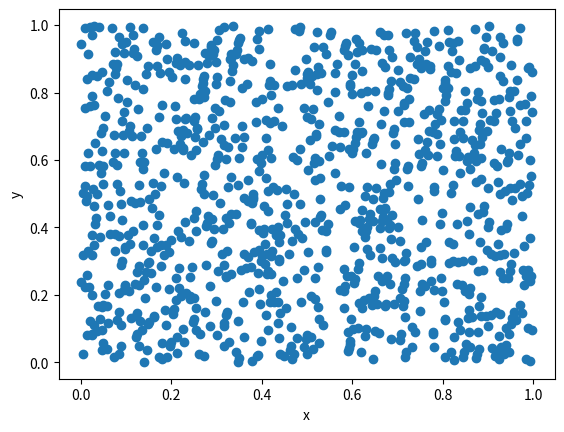

Recreate this plot in Python.
import matplotlib.pyplot as plt

def PRNG(seed=42.0, iter=1):
	a = 1103515245.0
	c = 12345.0
	m = 32768.0
	if not hasattr(PRNG, "x0"):
		PRNG.x0 = 42.0
	if seed:
		PRNG.x0 = seed
	for i in range(iter):
		x1 = (a * PRNG.x0 + c) % m
		PRNG.x0 = x1
		yield x1 / m

if __name__ == "__main__":
	x = list(PRNG(42.0, 1000))
	y = list(PRNG(42.0, 1005))[5:]

	plt.scatter(y, x)
	plt.xlabel("x")
	plt.ylabel("y")
	plt.show()
